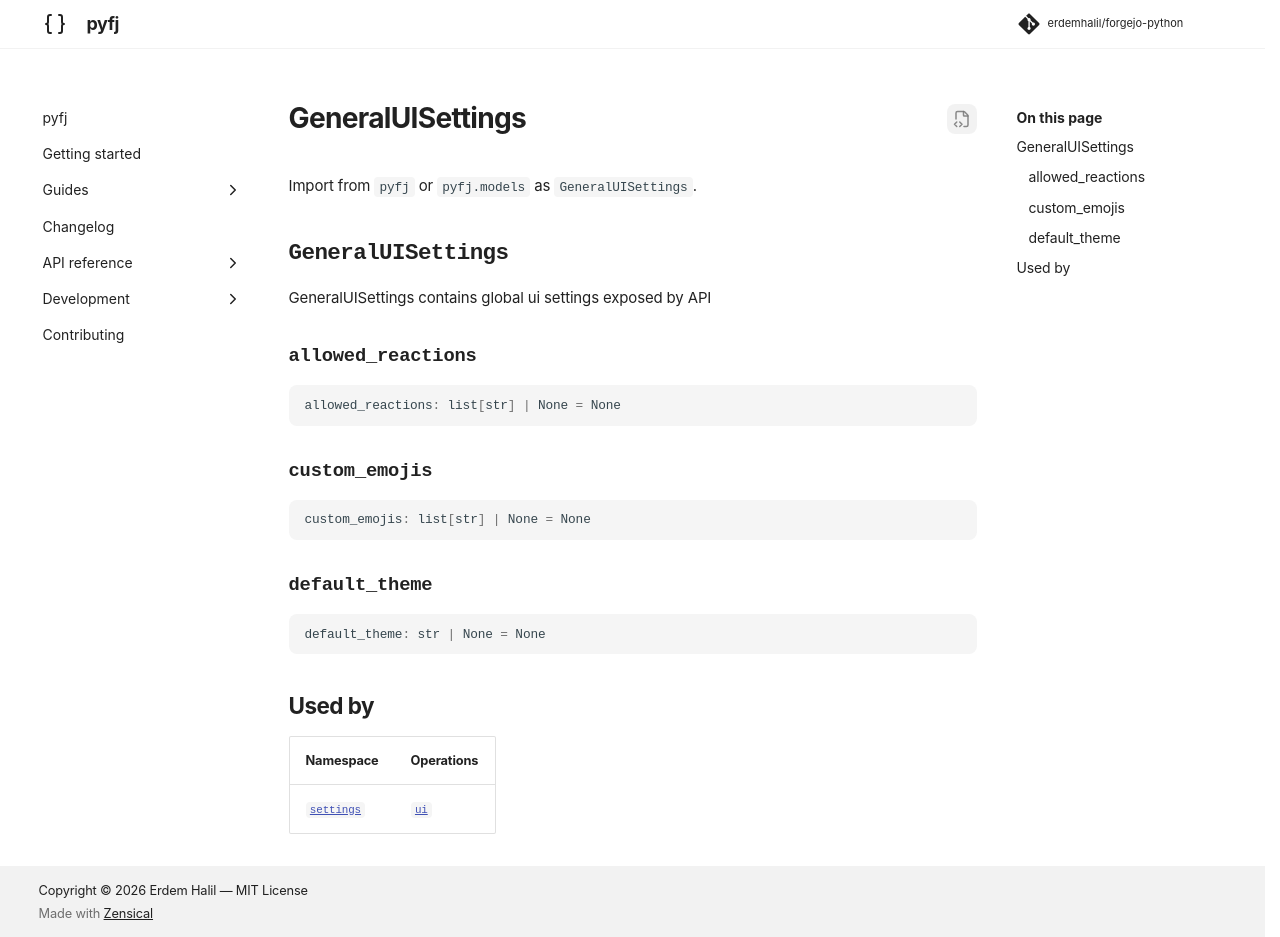

repository: erdemhalil/forgejo-python · page: 0.1/reference/models/general_ui_settings/index.html · generator: mkdocs

---
title: "GeneralUISettings"
description: "GeneralUISettings contains global ui settings exposed by API"
---

# GeneralUISettings

Import from `pyfj` or `pyfj.models` as `GeneralUISettings`.

::: pyfj._generated.models.general_ui_settings.GeneralUISettings

## Used by

| Namespace | Operations |
|---|---|
| [`settings`](../namespaces/settings/index.md) | [`ui`](../namespaces/settings/index.md#pyfj._generated.api.settings.Settings.ui) |
